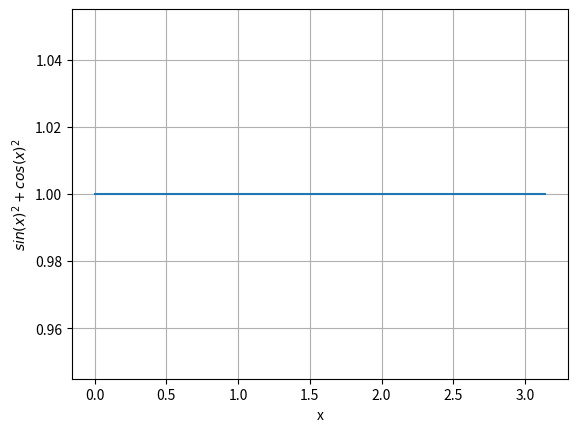

Source code (Python):
import matplotlib.pyplot as plt
import numpy as np

# a = (1,2,3,4,5)

# # for i in a:
# #     print(i)

# for i in range(len(a)):
#     a[i] = a[i]**2

# print(a)


# def func(a: list, k: int) -> list: 
#     b = []
#     for i in a:
#         b.append(i**k) 
#     return b

# print(func([1,2,3], 3))


def trigonometry(x: np.ndarray) -> np.ndarray:
    return np.sin(x)**2 + np.cos(x)**2

figure = plt.figure(dpi=300)
x = np.linspace(0, np.pi, 1000)
plt.grid()
plt.xlabel('x')
plt.ylabel(r'$sin(x)^{2} + cos(x)^{2}$')
plt.plot(x, trigonometry(x))
plt.show()